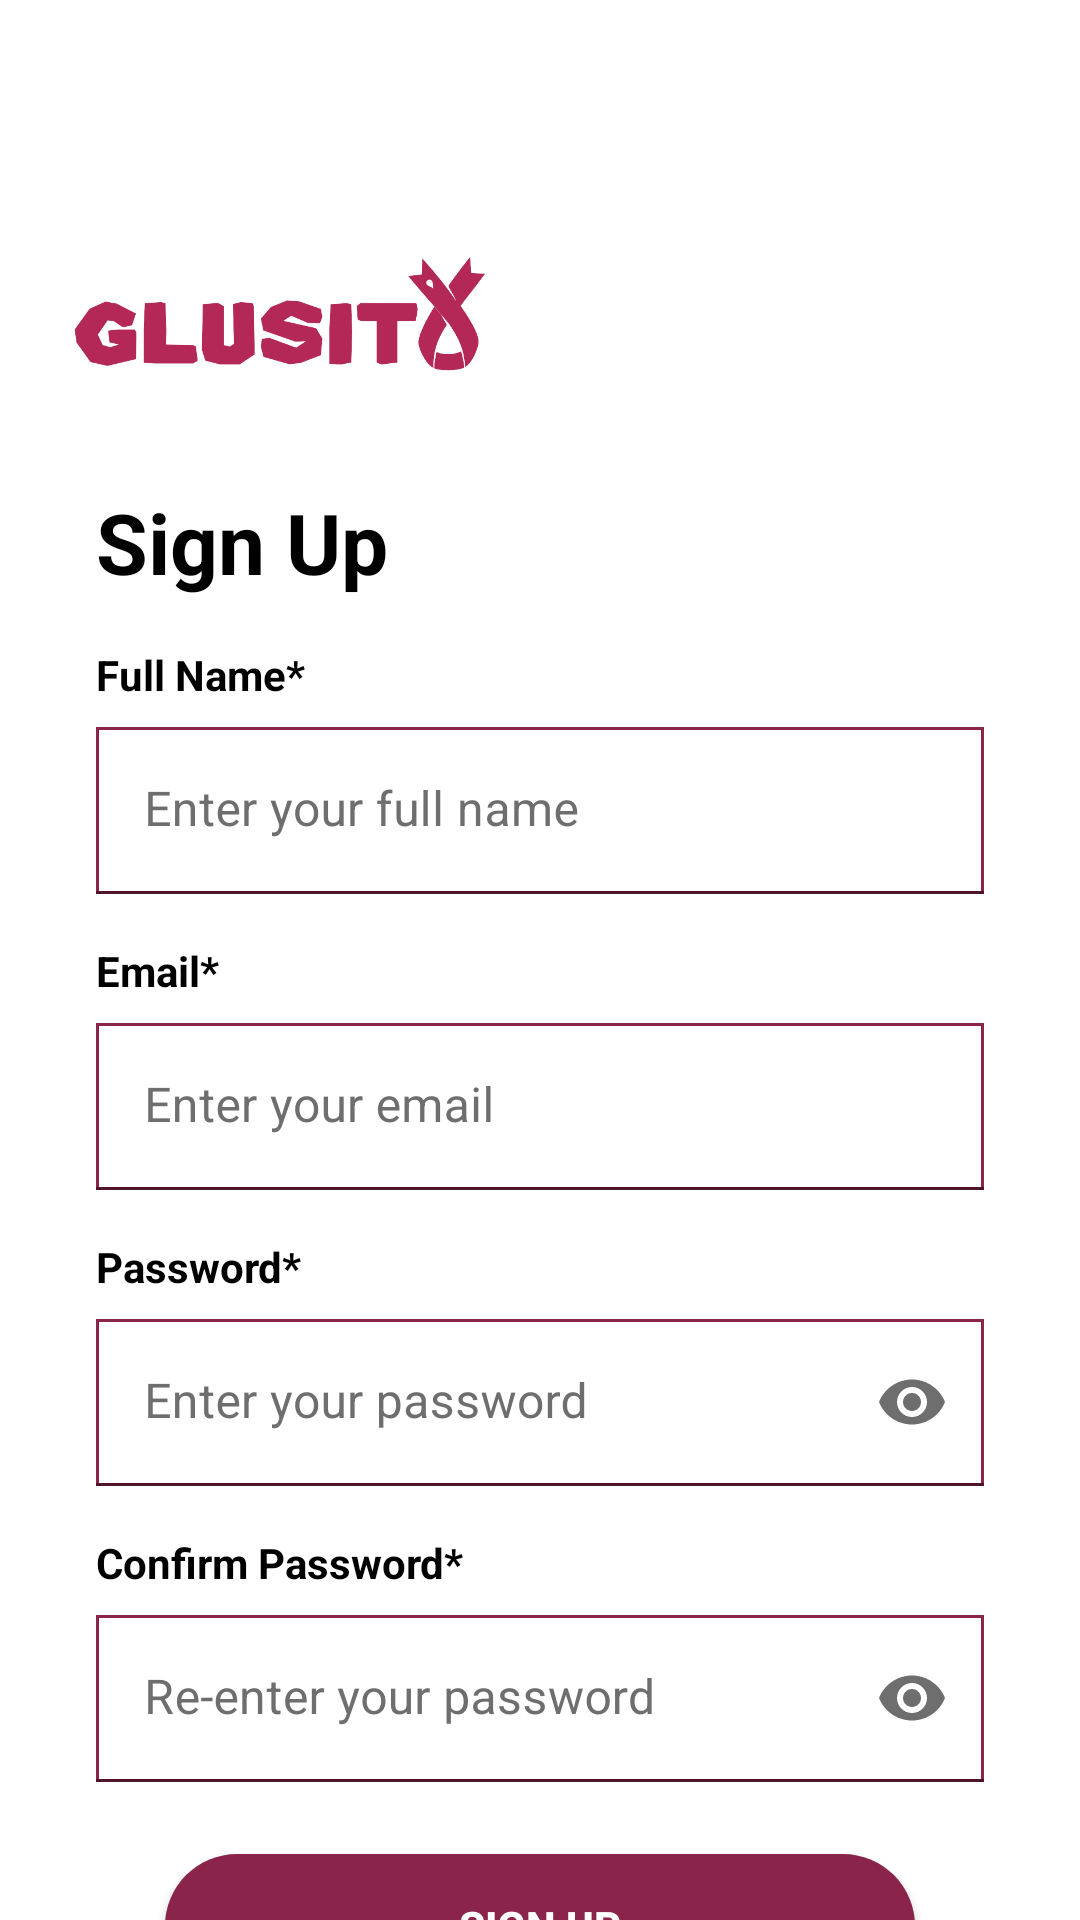

The Android layout XML behind this screen, and the referenced resources:
<!-- AndroidManifest.xml: application theme Theme.Glusity -->
<!-- res/layout/activity_sign_up.xml -->
<?xml version="1.0" encoding="utf-8"?>
<androidx.constraintlayout.widget.ConstraintLayout xmlns:android="http://schemas.android.com/apk/res/android"
    xmlns:app="http://schemas.android.com/apk/res-auto"
    xmlns:tools="http://schemas.android.com/tools"
    android:layout_width="match_parent"
    android:layout_height="match_parent"
    android:background="@color/white"
    tools:context=".signup.SignUpActivity">

    <ImageView
        android:id="@+id/backButton"
        android:layout_width="36dp"
        android:layout_height="36dp"
        android:layout_marginTop="16dp"
        android:layout_marginStart="16dp"
        android:background="?attr/selectableItemBackground"
        android:padding="8dp"
        android:src="@drawable/ic_back"
        app:tint="@color/black"
        app:layout_constraintStart_toStartOf="parent"
        app:layout_constraintTop_toTopOf="parent" />

    <ImageView
        android:id="@+id/logoImageView"
        android:layout_width="150dp"
        android:layout_height="110dp"
        android:layout_marginTop="52dp"
        app:layout_constraintEnd_toEndOf="parent"
        app:layout_constraintHorizontal_bias="0.090"
        app:layout_constraintStart_toStartOf="parent"
        app:layout_constraintTop_toTopOf="parent"
        app:srcCompat="@drawable/logo_pink" />

    <TextView
        android:id="@+id/titleTextView"
        android:layout_width="wrap_content"
        android:layout_height="wrap_content"
        android:layout_marginStart="32dp"
        android:text="@string/Sign_title"
        android:textColor="@color/black"
        android:textSize="28sp"
        android:textStyle="bold"
        app:layout_constraintStart_toStartOf="parent"
        app:layout_constraintTop_toBottomOf="@id/logoImageView" />

    <TextView
        android:id="@+id/fullNameLabel"
        android:layout_width="wrap_content"
        android:layout_height="wrap_content"
        android:layout_marginStart="32dp"
        android:layout_marginTop="16dp"
        android:text="@string/name"
        android:textColor="@color/black"
        android:textSize="14sp"
        android:textStyle="bold"
        app:layout_constraintStart_toStartOf="parent"
        app:layout_constraintTop_toBottomOf="@id/titleTextView" />

    <com.google.android.material.textfield.TextInputLayout
        android:id="@+id/fullNameInputLayout"
        android:layout_width="0dp"
        android:layout_height="wrap_content"
        android:layout_marginHorizontal="32dp"
        android:layout_marginTop="8dp"
        app:layout_constraintEnd_toEndOf="parent"
        app:layout_constraintStart_toStartOf="parent"
        app:layout_constraintTop_toBottomOf="@id/fullNameLabel"
        app:boxStrokeColor="@color/red1"
        android:textColorHint="@color/gray">

        <com.google.android.material.textfield.TextInputEditText
            android:id="@+id/fullNameEditText"
            android:layout_width="match_parent"
            android:layout_height="wrap_content"
            android:background="@drawable/baseline"
            android:hint="@string/full_name"
            android:inputType="text"
            android:textColor="@color/gray"/>
    </com.google.android.material.textfield.TextInputLayout>

    <TextView
        android:id="@+id/emailLabel"
        android:layout_width="wrap_content"
        android:layout_height="wrap_content"
        android:layout_marginStart="32dp"
        android:layout_marginTop="16dp"
        android:text="@string/email"
        android:textColor="@color/black"
        android:textSize="14sp"
        android:textStyle="bold"
        app:layout_constraintStart_toStartOf="parent"
        app:layout_constraintTop_toBottomOf="@id/fullNameInputLayout" />

    <com.google.android.material.textfield.TextInputLayout
        android:id="@+id/emailInputLayout"
        android:layout_width="0dp"
        android:layout_height="wrap_content"
        android:layout_marginHorizontal="32dp"
        android:layout_marginTop="8dp"
        app:layout_constraintEnd_toEndOf="parent"
        app:layout_constraintStart_toStartOf="parent"
        app:layout_constraintTop_toBottomOf="@id/emailLabel"
        app:boxStrokeColor="@color/red1"
        android:textColorHint="@color/gray">

        <com.google.android.material.textfield.TextInputEditText
            android:id="@+id/emailEditText"
            android:layout_width="match_parent"
            android:layout_height="wrap_content"
            android:background="@drawable/baseline"
            android:hint="@string/enter_email"
            android:inputType="textEmailAddress"
            android:textColor="@color/gray"
            />
    </com.google.android.material.textfield.TextInputLayout>

    <TextView
        android:id="@+id/passwordLabel"
        android:layout_width="wrap_content"
        android:layout_height="wrap_content"
        android:layout_marginStart="32dp"
        android:layout_marginTop="16dp"
        android:text="@string/passwords"
        android:textColor="@color/black"
        android:textSize="14sp"
        android:textStyle="bold"
        app:layout_constraintStart_toStartOf="parent"
        app:layout_constraintTop_toBottomOf="@id/emailInputLayout" />

    <com.google.android.material.textfield.TextInputLayout
        android:id="@+id/passwordInputLayout"
        android:layout_width="0dp"
        android:layout_height="wrap_content"
        android:layout_marginHorizontal="32dp"
        android:layout_marginTop="8dp"
        app:layout_constraintEnd_toEndOf="parent"
        app:layout_constraintStart_toStartOf="parent"
        app:layout_constraintTop_toBottomOf="@id/passwordLabel"
        app:endIconMode="password_toggle"
        app:endIconTint="@color/gray"
        app:boxStrokeColor="@color/red1"
        android:textColorHint="@color/gray">

        <com.google.android.material.textfield.TextInputEditText
            android:id="@+id/passwordEditText"
            android:layout_width="match_parent"
            android:layout_height="wrap_content"
            android:background="@drawable/baseline"
            android:hint="@string/enter_password"
            android:inputType="textPassword"
            android:textColor="@color/gray"
            />
    </com.google.android.material.textfield.TextInputLayout>

    <TextView
        android:id="@+id/confirmPasswordLabel"
        android:layout_width="wrap_content"
        android:layout_height="wrap_content"
        android:layout_marginStart="32dp"
        android:layout_marginTop="16dp"
        android:text="@string/confirm"
        android:textColor="@color/black"
        android:textSize="14sp"
        android:textStyle="bold"
        app:layout_constraintStart_toStartOf="parent"
        app:layout_constraintTop_toBottomOf="@id/passwordInputLayout" />

    <com.google.android.material.textfield.TextInputLayout
        android:id="@+id/confirmPasswordInputLayout"
        android:layout_width="0dp"
        android:layout_height="wrap_content"
        android:layout_marginHorizontal="32dp"
        android:layout_marginTop="8dp"
        app:layout_constraintEnd_toEndOf="parent"
        app:layout_constraintStart_toStartOf="parent"
        app:layout_constraintTop_toBottomOf="@id/confirmPasswordLabel"
        app:endIconMode="password_toggle"
        app:endIconTint="@color/gray"
        app:boxStrokeColor="@color/red1"
        android:textColorHint="@color/gray">

        <com.google.android.material.textfield.TextInputEditText
            android:id="@+id/confirmPasswordEditText"
            android:layout_width="match_parent"
            android:layout_height="wrap_content"
            android:background="@drawable/baseline"
            android:hint="@string/re_enter"
            android:inputType="textPassword"
            android:textColor="@color/gray"
            />
    </com.google.android.material.textfield.TextInputLayout>

    <Button
        android:id="@+id/signupButton"
        android:layout_width="250dp"
        android:layout_height="wrap_content"
        android:layout_marginTop="24dp"
        android:background="@drawable/rounded_button"
        android:backgroundTint="#8A244A"
        android:text="@string/signs"
        android:textColor="@color/white"
        android:textStyle="bold"
        app:layout_constraintEnd_toEndOf="parent"
        app:layout_constraintStart_toStartOf="parent"
        app:layout_constraintTop_toBottomOf="@id/confirmPasswordInputLayout" />

    <ProgressBar
        android:id="@+id/progressBar"
        android:layout_width="wrap_content"
        android:layout_height="wrap_content"
        android:layout_marginTop="16dp"
        android:visibility="gone"
        app:layout_constraintEnd_toEndOf="parent"
        app:layout_constraintStart_toStartOf="parent"
        app:layout_constraintTop_toBottomOf="@id/signupButton" />

    <TextView
        android:id="@+id/loginTextView"
        android:layout_width="wrap_content"
        android:layout_height="wrap_content"
        android:layout_marginTop="16dp"
        android:text="@string/sign_up"
        android:textStyle="bold"
        android:textColor="@color/black"
        android:textSize="14sp"
        app:layout_constraintEnd_toEndOf="parent"
        app:layout_constraintStart_toStartOf="parent"
        app:layout_constraintTop_toBottomOf="@id/signupButton" />

</androidx.constraintlayout.widget.ConstraintLayout>
<!-- resources referenced by this layout -->
<resources>
  <color name="black">#FF000000</color>
  <color name="gray">#6E6E6E</color>
  <color name="red1">#8A244A</color>
  <color name="white">#FFFFFFFF</color>
  <!-- drawable baseline (drawable) -->
  <?xml version="1.0" encoding="utf-8"?>
  <shape xmlns:android="http://schemas.android.com/apk/res/android">
  
      <solid android:color="#FFFF"/>
  
      <stroke
          android:color="@color/red1"
          android:width="1dp"/>
      <corners android:radius="0dp"/>
  
  </shape>
  <!-- drawable logo_pink: png bitmap (drawable, 28176 bytes) -->
  <!-- drawable rounded_button (drawable) -->
  <shape xmlns:android="http://schemas.android.com/apk/res/android">
      <solid android:color="@color/red1" />
      <corners android:radius="30dp" />
  </shape>
  <string name="Sign_title">Sign Up</string>
  <string name="confirm">Confirm Password*</string>
  <string name="email">Email*</string>
  <string name="enter_email">Enter your email</string>
  <string name="enter_password">Enter your password</string>
  <string name="full_name">Enter your full name</string>
  <string name="name">Full Name*</string>
  <string name="passwords">Password*"</string>
  <string name="re_enter">Re-enter your password</string>
  <string name="sign_up">Already have an account? Login</string>
  <string name="signs">Sign Up</string>
  <style name="Theme.Glusity" parent="Theme.MaterialComponents.DayNight.DarkActionBar">
          
          <item name="colorPrimary">@color/red1</item>
          <item name="colorPrimaryVariant">@color/navy</item>
          <item name="colorOnPrimary">@color/white</item>
          
          <item name="colorOnSecondary">@color/black</item>
          
          <item name="android:statusBarColor">?attr/colorPrimaryVariant</item>
          
      </style>
  <color name="navy">#2D3D4F</color>
</resources>
